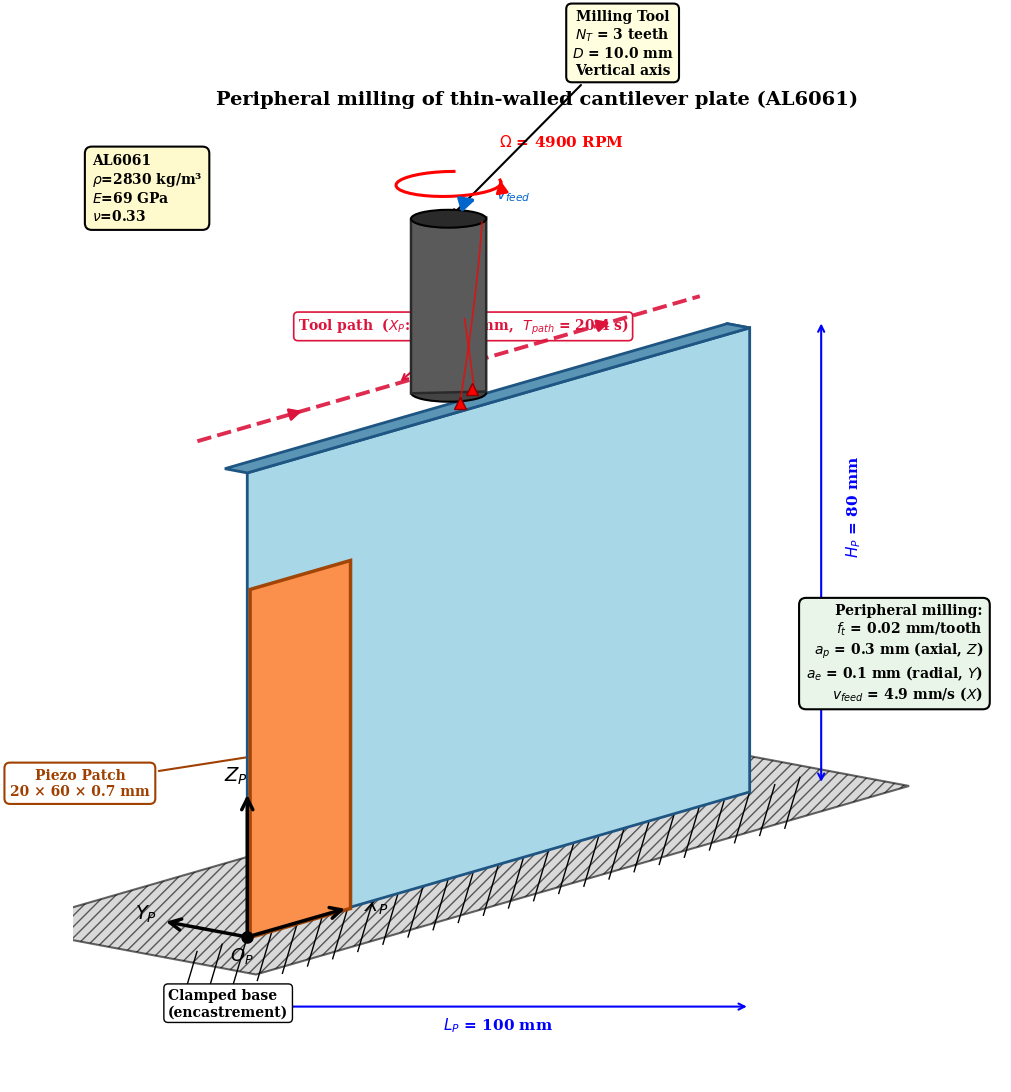
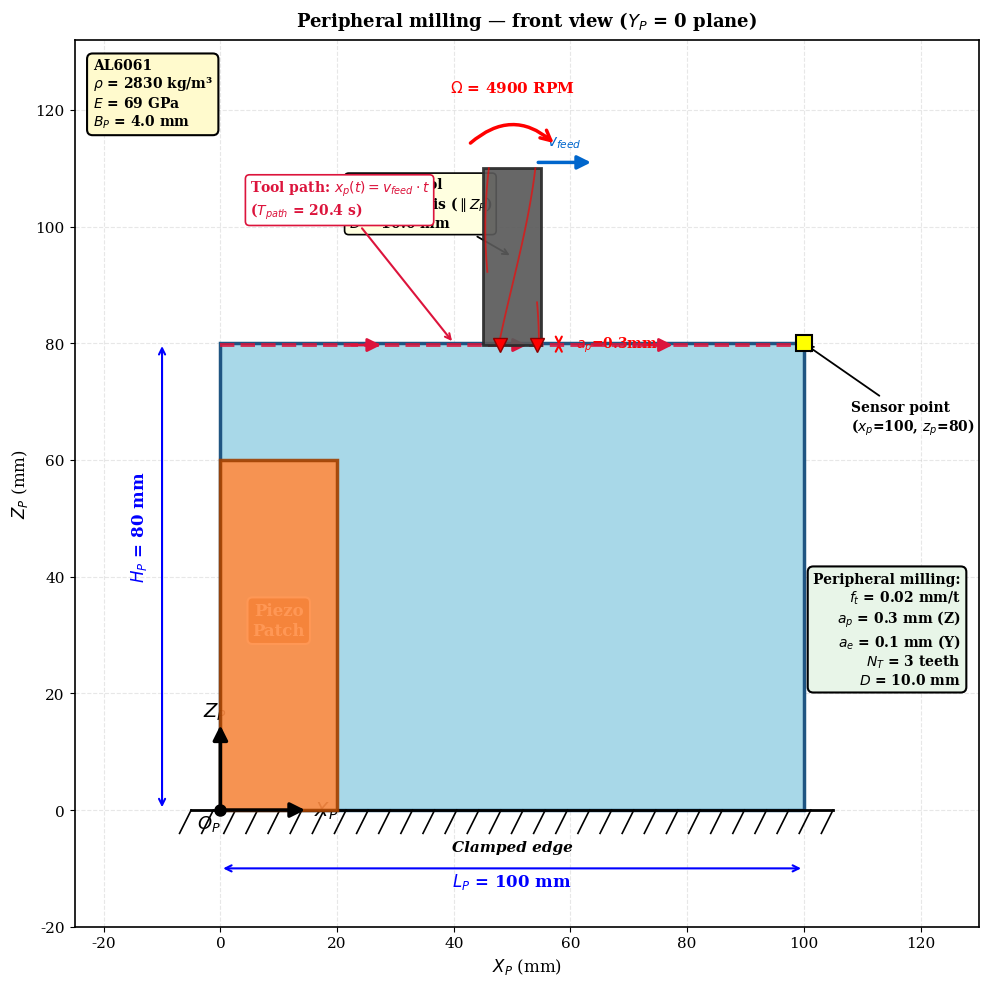
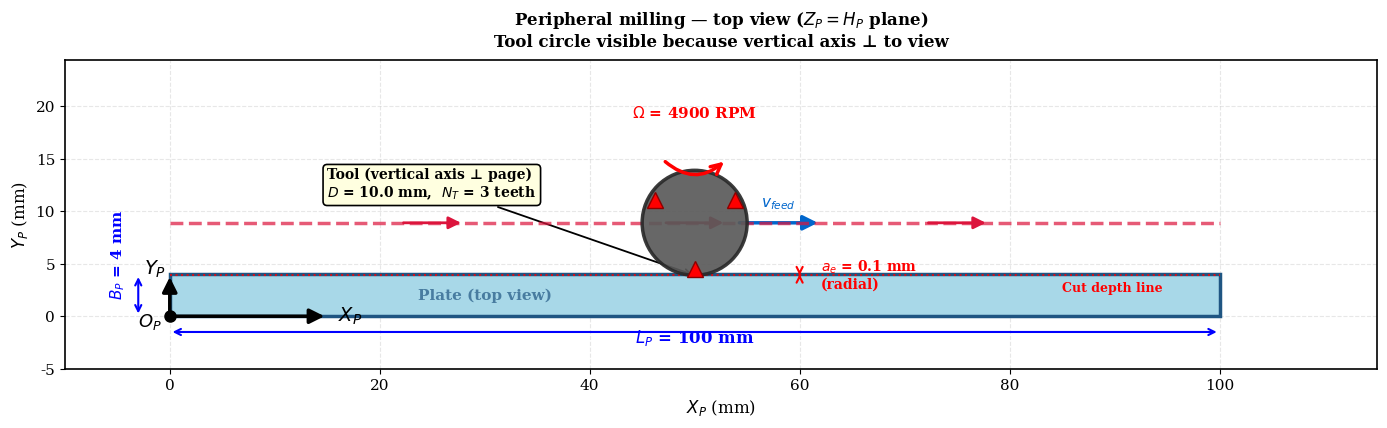

Python code for these plots, in order:
"""
gen_geometry_custom.py
=======================
Generator de geometry CUSTOMISABLE — modifie les paramètres ci-dessous
et relance le script pour voir les changements en temps réel.

USAGE :
   python gen_geometry_custom.py          # génère avec params actuels
   python gen_geometry_custom.py --3d     # uniquement vue 3D
   python gen_geometry_custom.py --front  # uniquement vue avant
   python gen_geometry_custom.py --top    # uniquement vue dessus
"""
import os
import sys
import numpy as np
import matplotlib.pyplot as plt
import matplotlib.patches as mpatches
from matplotlib.patches import Rectangle, Circle, Polygon, Ellipse
import matplotlib as mpl


# ═══════════════════════════════════════════════════════════════════════
#                     CONFIGURATION — modifie ici!
# ═══════════════════════════════════════════════════════════════════════

# ─────────────────── DIMENSIONS DE LA PLAQUE ───────────────────
LP = 100.0              # longueur (mm) — direction X
HP = 80.0               # hauteur (mm) — direction Z (cantilever)
BP = 4.0                # épaisseur (mm) — direction Y

# ─────────────────── PIEZOELECTRIC PATCH ───────────────────
PATCH_X_MIN = 0         # début patch en X (mm)
PATCH_X_MAX = 20        # fin patch en X (mm)
PATCH_Z_MIN = 0         # début patch en Z (mm)
PATCH_Z_MAX = 60        # fin patch en Z (mm)
H_PA = 0.7              # épaisseur patch (mm)

# ─────────────────── TOOL ───────────────────
TOOL_D = 10.0           # diamètre outil (mm)
TOOL_HEIGHT = 30        # longueur visible outil au-dessus plaque (mm)
TOOL_X_POS = LP / 2     # position X de l'outil (mm) — modifiable
                        # Exemples : LP*0.25, LP*0.5, LP*0.75
N_TEETH = 3             # nombre de dents

# ─────────────────── CUTTING PARAMETERS ───────────────────
AP = 0.3                # engagement axial (mm) — direction Z
AE = 0.1                # engagement radial (mm) — direction Y
RPM = 4900              # vitesse rotation
FT = 0.02               # avance par dent (mm/tooth)
V_FEED = 4.9            # vitesse d'avance (mm/s)
T_PATH = 20.4           # temps total de parcours (s)

# ─────────────────── CHOIX DE VUES ───────────────────
GENERATE_3D = True      # vue 3D isométrique
GENERATE_FRONT = True   # vue de face (Y=0)
GENERATE_TOP = True     # vue de dessus (Z=HP)

# ─────────────────── COULEURS ───────────────────
COLOR_PLATE = '#A8D8E8'         # bleu clair (plaque)
COLOR_PLATE_EDGE = '#1F5582'    # bleu foncé (contour)
COLOR_PLATE_DARK = '#5A95B5'    # bleu moyen (face supérieure)
COLOR_TOOL = '#5A5A5A'          # gris (outil)
COLOR_TOOL_DARK = '#2A2A2A'     # gris foncé
COLOR_TOOL_TIP = '#444444'      # gris pour pointe
COLOR_PATCH = '#FF8C42'         # orange (patch)
COLOR_PATCH_EDGE = '#A04000'    # orange foncé
COLOR_PATH = '#DC143C'          # rouge (trajectoire)
COLOR_GROUND = '#C0C0C0'        # gris (sol)
COLOR_TEETH = 'red'             # rouge (dents)
COLOR_FEED = '#0066CC'          # bleu (feed)

# ─────────────────── STYLE ───────────────────
FONT_FAMILY = 'serif'           # 'serif', 'sans-serif', 'monospace'
DPI_OUTPUT = 300                # résolution PNG/PDF
SHOW_TITLE = True               # afficher le titre
SHOW_PARAMETERS_BOX = True      # afficher la boîte de paramètres
SHOW_MATERIAL_BOX = True        # afficher la boîte matériau
SHOW_GRID = True                # afficher la grille (vues 2D)
SHOW_DIMENSIONS = True          # afficher les cotes
SHOW_AXES = True                # afficher le repère

# ─────────────────── ANGLES DE VUE 3D ───────────────────
ISO_ANGLE_1 = 30        # angle X-axis (degrés) — défaut 30
ISO_ANGLE_2 = 15        # angle Y-axis (degrés) — défaut 15
ISO_DEPTH_FACTOR = 0.7  # facteur de profondeur Y — défaut 0.7

# ─────────────────── OUTPUT ───────────────────
OUT_DIR = "figs_article_publication"
PREFIX = "fig00"        # préfixe des noms de fichiers
SAVE_PDF = True         # sauvegarder en PDF aussi (en plus du PNG)


# ═══════════════════════════════════════════════════════════════════════
#                   FIN DE LA CONFIGURATION
# ═══════════════════════════════════════════════════════════════════════


# Apply matplotlib style
mpl.rcParams['font.family'] = FONT_FAMILY
if FONT_FAMILY == 'serif':
    mpl.rcParams['font.serif'] = ['Times New Roman', 'DejaVu Serif']
mpl.rcParams['font.size'] = 11
mpl.rcParams['axes.linewidth'] = 1.2

# Computed values
TOOL_RADIUS = TOOL_D / 2
TOOL_X = TOOL_X_POS
PATCH_X = (PATCH_X_MIN, PATCH_X_MAX)
PATCH_Z = (PATCH_Z_MIN, PATCH_Z_MAX)

os.makedirs(OUT_DIR, exist_ok=True)


def save_fig(fig, name):
    fig.savefig(f"{OUT_DIR}/{name}.png", dpi=DPI_OUTPUT, bbox_inches='tight')
    if SAVE_PDF:
        fig.savefig(f"{OUT_DIR}/{name}.pdf", dpi=DPI_OUTPUT, bbox_inches='tight')
    plt.close(fig)
    suffix = ".png + .pdf" if SAVE_PDF else ".png"
    print(f"  ✓ {name}{suffix}")


def iso(x, y, z):
    """Isometric 3D → 2D projection."""
    angle1 = np.deg2rad(ISO_ANGLE_1)
    angle2 = np.deg2rad(ISO_ANGLE_2)
    px = x * np.cos(angle1) - y * np.cos(angle2)
    py = z + x * np.sin(angle1) * 0.5 + y * np.sin(angle2) * ISO_DEPTH_FACTOR
    return px, py


# ============================================================
# FIGURE A : 3D Isometric
# ============================================================
def make_3d():
    print("[Figure A] 3D Isometric ...")
    fig, ax = plt.subplots(figsize=(14, 11))
    
    # Ground
    ground_pts = [iso(-15, -15, 0), iso(LP+15, -15, 0),
                    iso(LP+15, 30, 0), iso(-15, 30, 0)]
    ax.add_patch(Polygon(ground_pts, facecolor=COLOR_GROUND, edgecolor='black',
                           linewidth=1.5, hatch='///', alpha=0.6, zorder=1))
    for x_h in np.linspace(-10, LP+10, 25):
        p1 = iso(x_h, 0, 0); p2 = iso(x_h - 3, 0, -8)
        ax.plot([p1[0], p2[0]], [p1[1], p2[1]],
                 color='black', linewidth=1.0, zorder=2)
    
    # Plate 3D (3 faces visibles)
    ax.add_patch(Polygon([iso(0, 0, 0), iso(LP, 0, 0),
                            iso(LP, 0, HP), iso(0, 0, HP)],
                           facecolor=COLOR_PLATE, edgecolor=COLOR_PLATE_EDGE,
                           linewidth=2.0, zorder=5))
    ax.add_patch(Polygon([iso(0, 0, HP), iso(LP, 0, HP),
                            iso(LP, BP, HP), iso(0, BP, HP)],
                           facecolor=COLOR_PLATE_DARK, edgecolor=COLOR_PLATE_EDGE,
                           linewidth=2.0, zorder=5))
    ax.add_patch(Polygon([iso(LP, 0, 0), iso(LP, BP, 0),
                            iso(LP, BP, HP), iso(LP, 0, HP)],
                           facecolor='#5A95B5', edgecolor=COLOR_PLATE_EDGE,
                           linewidth=2.0, zorder=4))
    
    # Patch
    ax.add_patch(Polygon([iso(PATCH_X[0], -0.5, PATCH_Z[0]),
                            iso(PATCH_X[1], -0.5, PATCH_Z[0]),
                            iso(PATCH_X[1], -0.5, PATCH_Z[1]),
                            iso(PATCH_X[0], -0.5, PATCH_Z[1])],
                           facecolor=COLOR_PATCH, edgecolor=COLOR_PATCH_EDGE,
                           linewidth=2.5, zorder=6, alpha=0.95))
    
    patch_center = iso((PATCH_X[0]+PATCH_X[1])/2, -0.5,
                        (PATCH_Z[0]+PATCH_Z[1])/2)
    p_w = PATCH_X[1] - PATCH_X[0]
    p_h = PATCH_Z[1] - PATCH_Z[0]
    ax.annotate(f'Piezo Patch\n{p_w:.0f} × {p_h:.0f} × {H_PA} mm',
                 xy=patch_center, xytext=(patch_center[0]-38, patch_center[1]-8),
                 fontsize=10, ha='center', fontweight='bold',
                 color=COLOR_PATCH_EDGE,
                 arrowprops=dict(arrowstyle='->', color=COLOR_PATCH_EDGE, lw=1.5),
                 bbox=dict(boxstyle='round,pad=0.4', facecolor='white',
                            edgecolor=COLOR_PATCH_EDGE, linewidth=1.5))
    
    # TOOL : Vertical cylinder
    TOOL_Y = BP + TOOL_RADIUS - AE
    TOOL_Z_BOT = HP - AP
    TOOL_Z_TOP = TOOL_Z_BOT + TOOL_HEIGHT
    
    theta = np.linspace(0, 2*np.pi, 40)
    bot_circle = [iso(TOOL_X + TOOL_RADIUS*np.cos(t),
                       TOOL_Y + TOOL_RADIUS*np.sin(t), TOOL_Z_BOT) for t in theta]
    top_circle = [iso(TOOL_X + TOOL_RADIUS*np.cos(t),
                       TOOL_Y + TOOL_RADIUS*np.sin(t), TOOL_Z_TOP) for t in theta]
    
    bot_xs = [p[0] for p in bot_circle]
    li_b = np.argmin(bot_xs); ri_b = np.argmax(bot_xs)
    side_corners = [bot_circle[li_b], bot_circle[ri_b],
                      top_circle[ri_b], top_circle[li_b]]
    ax.add_patch(Polygon(side_corners, facecolor=COLOR_TOOL,
                           edgecolor=COLOR_TOOL_DARK, linewidth=1.8, zorder=18))
    
    top_xs_arr = np.array([p[0] for p in top_circle])
    top_ys_arr = np.array([p[1] for p in top_circle])
    ellipse_w = top_xs_arr.max() - top_xs_arr.min()
    ellipse_h = top_ys_arr.max() - top_ys_arr.min()
    top_center_2d = iso(TOOL_X, TOOL_Y, TOOL_Z_TOP)
    bot_center_2d = iso(TOOL_X, TOOL_Y, TOOL_Z_BOT)
    ax.add_patch(Ellipse(top_center_2d, ellipse_w, ellipse_h,
                           facecolor=COLOR_TOOL_DARK, edgecolor='black',
                           linewidth=1.5, zorder=19))
    ax.add_patch(Ellipse(bot_center_2d, ellipse_w, ellipse_h,
                           facecolor=COLOR_TOOL_TIP, edgecolor='black',
                           linewidth=1.5, zorder=17))
    
    # Helical flutes
    for n_tooth in range(N_TEETH):
        flute_x = []; flute_y = []
        for z_frac in np.linspace(0, 1, 25):
            t_now = n_tooth * 2*np.pi/N_TEETH + z_frac * np.pi/4
            z_now = TOOL_Z_BOT + z_frac * TOOL_HEIGHT
            x_now = TOOL_X + TOOL_RADIUS * np.cos(t_now)
            y_now = TOOL_Y + TOOL_RADIUS * np.sin(t_now)
            if np.sin(t_now) < 0.3:
                p = iso(x_now, y_now, z_now)
                flute_x.append(p[0]); flute_y.append(p[1])
        if len(flute_x) > 2:
            ax.plot(flute_x, flute_y, color=COLOR_TEETH, linewidth=1.3,
                     alpha=0.7, zorder=20)
    
    # Cutting marks
    for n_tooth in range(N_TEETH):
        t_now = n_tooth * 2*np.pi/N_TEETH
        if np.sin(t_now) < 0.5:
            x_now = TOOL_X + TOOL_RADIUS*0.95*np.cos(t_now)
            y_now = TOOL_Y + TOOL_RADIUS*0.95*np.sin(t_now)
            p = iso(x_now, y_now, TOOL_Z_BOT - 0.5)
            ax.plot(p[0], p[1], '^', color=COLOR_TEETH, markersize=8,
                     markeredgecolor='darkred', zorder=21)
    
    # Rotation Ω
    omega_z = TOOL_Z_TOP + 6
    omega_pts = []
    for t in np.linspace(np.pi*0.2, np.pi*1.8, 30):
        x_now = TOOL_X + TOOL_RADIUS*1.4 * np.cos(t)
        y_now = TOOL_Y + TOOL_RADIUS*1.4 * np.sin(t)
        omega_pts.append(iso(x_now, y_now, omega_z))
    ax.plot([p[0] for p in omega_pts], [p[1] for p in omega_pts],
             color='red', linewidth=2.2, zorder=22)
    ax.annotate('', xy=omega_pts[-1], xytext=omega_pts[-3],
                 arrowprops=dict(arrowstyle='-|>', color='red',
                                  lw=2.0, mutation_scale=18), zorder=22)
    omega_lbl = iso(TOOL_X + TOOL_RADIUS*2, TOOL_Y, omega_z + 4)
    ax.text(omega_lbl[0], omega_lbl[1], f'$\\Omega$ = {RPM} RPM',
             fontsize=11, color='red', fontweight='bold')
    
    # Tool path
    path_x_arr = np.linspace(0, LP, 50)
    path_pts = [iso(px, TOOL_Y, HP - AP/2 + 4) for px in path_x_arr]
    ax.plot([p[0] for p in path_pts], [p[1] for p in path_pts],
             color=COLOR_PATH, linewidth=2.8, linestyle='--',
             alpha=0.9, zorder=10)
    for i in [10, 25, 40]:
        p_start = iso(path_x_arr[i] - 1, TOOL_Y, HP - AP/2 + 4)
        p_end = iso(path_x_arr[i] + 1, TOOL_Y, HP - AP/2 + 4)
        ax.annotate('', xy=p_end, xytext=p_start,
                     arrowprops=dict(arrowstyle='-|>', color=COLOR_PATH,
                                      lw=2.0, mutation_scale=18), zorder=11)
    
    # Feed arrow
    feed_pt = iso(TOOL_X + 6, TOOL_Y, TOOL_Z_TOP + 2)
    feed_start = iso(TOOL_X + 2, TOOL_Y, TOOL_Z_TOP + 2)
    ax.annotate('', xy=feed_pt, xytext=feed_start,
                 arrowprops=dict(arrowstyle='-|>', color=COLOR_FEED,
                                  lw=2.5, mutation_scale=22), zorder=22)
    ax.text(feed_pt[0] + 3, feed_pt[1], '$v_{feed}$',
             fontsize=11, color=COLOR_FEED, fontweight='bold')
    
    # Coordinate axes
    if SHOW_AXES:
        origin_iso = iso(0, 0, 0)
        for end_3d in [iso(20, 0, 0), iso(0, 15, 0), iso(0, 0, 25)]:
            ax.annotate('', xy=end_3d, xytext=origin_iso,
                         arrowprops=dict(arrowstyle='->', color='black',
                                          lw=2.5, mutation_scale=20), zorder=20)
        ax.text(iso(22, 0, 0)[0]+1, iso(22, 0, 0)[1]-1, '$X_P$',
                 fontsize=14, fontweight='bold')
        ax.text(iso(0, 17, 0)[0]-3, iso(0, 17, 0)[1], '$Y_P$',
                 fontsize=14, fontweight='bold')
        ax.text(iso(0, 0, 27)[0]-4, iso(0, 0, 27)[1], '$Z_P$',
                 fontsize=14, fontweight='bold')
        ax.plot(origin_iso[0], origin_iso[1], 'ko', markersize=8, zorder=21)
        ax.text(origin_iso[0]-3, origin_iso[1]-4, '$O_P$',
                 fontsize=13, fontweight='bold')
    
    # Dimensions
    if SHOW_DIMENSIONS:
        lp_y = -8
        ax.annotate('', xy=(iso(LP, 0, 0)[0], lp_y - 4),
                     xytext=(iso(0, 0, 0)[0], lp_y - 4),
                     arrowprops=dict(arrowstyle='<->', color='blue', lw=1.5))
        ax.text((iso(0, 0, 0)[0]+iso(LP, 0, 0)[0])/2, lp_y - 8,
                 f'$L_P$ = {LP:.0f} mm', fontsize=11, ha='center',
                 fontweight='bold', color='blue')
        
        hp_top = iso(LP+5, 0, HP); hp_bot = iso(LP+5, 0, 0)
        ax.annotate('', xy=(hp_top[0]+8, hp_top[1]),
                     xytext=(hp_bot[0]+8, hp_bot[1]),
                     arrowprops=dict(arrowstyle='<->', color='blue', lw=1.5))
        ax.text(hp_top[0]+12, (hp_bot[1]+hp_top[1])/2,
                 f'$H_P$ = {HP:.0f} mm', fontsize=11,
                 fontweight='bold', color='blue', rotation=90)
    
    # Tool label
    tool_lbl = iso(TOOL_X, TOOL_Y, TOOL_Z_TOP + 25)
    ax.annotate(f'Milling Tool\n$N_T$ = {N_TEETH} teeth\n$D$ = {TOOL_D} mm\nVertical axis',
                 xy=iso(TOOL_X, TOOL_Y, TOOL_Z_TOP),
                 xytext=(tool_lbl[0]+30, tool_lbl[1]),
                 fontsize=10, ha='center', fontweight='bold',
                 arrowprops=dict(arrowstyle='->', color='black', lw=1.5),
                 bbox=dict(boxstyle='round,pad=0.4', facecolor='lightyellow',
                            edgecolor='black', linewidth=1.5))
    
    # Path label
    path_lbl = iso(LP*0.2, TOOL_Y, HP+18)
    ax.annotate(f'Tool path  ($X_P$: 0 → {LP:.0f} mm,  $T_{{path}}$ = {T_PATH} s)',
                 xy=iso(LP*0.4, TOOL_Y, HP - AP/2 + 4),
                 xytext=(path_lbl[0], path_lbl[1]),
                 fontsize=10, color=COLOR_PATH, fontweight='bold',
                 arrowprops=dict(arrowstyle='->', color=COLOR_PATH, lw=1.5),
                 bbox=dict(boxstyle='round,pad=0.3', facecolor='white',
                            edgecolor=COLOR_PATH, linewidth=1.2))
    
    # Encastrement
    enc_pt = iso(-10, 0, -3)
    ax.text(enc_pt[0]-5, enc_pt[1]-8, 'Clamped base\n(encastrement)',
             fontsize=10, fontweight='bold', color='black',
             bbox=dict(boxstyle='round,pad=0.3', facecolor='white',
                        edgecolor='black', linewidth=1.0))
    
    # Material box
    if SHOW_MATERIAL_BOX:
        ax.text(0.02, 0.97, 'AL6061\n$\\rho$=2830 kg/m³\n$E$=69 GPa\n$\\nu$=0.33',
                 transform=ax.transAxes, fontsize=10, va='top', ha='left',
                 bbox=dict(boxstyle='round,pad=0.5', facecolor='#FFFACD',
                            edgecolor='black', linewidth=1.5),
                 fontweight='bold')
    
    # Cutting parameters box
    if SHOW_PARAMETERS_BOX:
        ax.text(0.98, 0.50,
                 f'Peripheral milling:\n'
                 f'$f_t$ = {FT} mm/tooth\n'
                 f'$a_p$ = {AP} mm (axial, $Z$)\n'
                 f'$a_e$ = {AE} mm (radial, $Y$)\n'
                 f'$v_{{feed}}$ = {V_FEED} mm/s ($X$)',
                 transform=ax.transAxes, fontsize=10, va='top', ha='right',
                 bbox=dict(boxstyle='round,pad=0.5', facecolor='#E8F5E8',
                            edgecolor='black', linewidth=1.5),
                 fontweight='bold')
    
    if SHOW_TITLE:
        ax.set_title("Peripheral milling of thin-walled cantilever plate (AL6061)",
                      fontsize=14, fontweight='bold', pad=15)
    
    ax.set_xlim([-30, 130])
    ax.set_ylim([-25, 140])
    ax.set_aspect('equal')
    ax.axis('off')
    plt.tight_layout()
    save_fig(fig, f"{PREFIX}a_geometry_3D")


# ============================================================
# FIGURE B : Front view 2D
# ============================================================
def make_front():
    print("[Figure B] Front view 2D ...")
    fig, ax = plt.subplots(figsize=(13, 10))
    
    # Plate
    ax.add_patch(Rectangle((0, 0), LP, HP, facecolor=COLOR_PLATE,
                             edgecolor=COLOR_PLATE_EDGE, linewidth=2.5, zorder=2))
    for x_h in np.linspace(-5, LP+5, 30):
        ax.plot([x_h, x_h - 2], [0, -4], color='black', linewidth=1.2, zorder=3)
    ax.plot([-5, LP+5], [0, 0], color='black', linewidth=2.0, zorder=3)
    ax.text(LP/2, -7, 'Clamped edge', fontsize=11, fontweight='bold',
             ha='center', style='italic')
    
    # Patch
    ax.add_patch(Rectangle((PATCH_X[0], PATCH_Z[0]),
                             PATCH_X[1]-PATCH_X[0], PATCH_Z[1]-PATCH_Z[0],
                             facecolor=COLOR_PATCH, edgecolor=COLOR_PATCH_EDGE,
                             linewidth=2.5, alpha=0.9, zorder=4))
    p_cx = (PATCH_X[0]+PATCH_X[1])/2
    p_cz = (PATCH_Z[0]+PATCH_Z[1])/2
    ax.text(p_cx, p_cz, 'Piezo\nPatch', fontsize=12, fontweight='bold',
             ha='center', color='white',
             bbox=dict(boxstyle='round,pad=0.3', facecolor=COLOR_PATCH_EDGE,
                        edgecolor='white', linewidth=1.5))
    
    # Tool (rectangle vertical)
    TOOL_TOP = HP + TOOL_HEIGHT
    TOOL_BOT = HP - AP
    ax.add_patch(Rectangle((TOOL_X - TOOL_RADIUS, TOOL_BOT),
                             TOOL_D, TOOL_TOP - TOOL_BOT,
                             facecolor=COLOR_TOOL, edgecolor=COLOR_TOOL_DARK,
                             linewidth=2.0, zorder=10, alpha=0.92))
    
    # Helical flutes
    for n_tooth in range(N_TEETH):
        fx = []; fz = []
        for z_frac in np.linspace(0, 1, 30):
            z_pos = TOOL_BOT + z_frac * (TOOL_TOP - TOOL_BOT)
            angle = n_tooth * 2*np.pi/N_TEETH + z_frac * np.pi/2
            x_offset = TOOL_RADIUS * 0.92 * np.cos(angle)
            if np.sin(angle) < 0.4:
                fx.append(TOOL_X + x_offset); fz.append(z_pos)
        if len(fx) > 2:
            ax.plot(fx, fz, color=COLOR_TEETH, linewidth=1.3, alpha=0.65, zorder=11)
    
    # Tip teeth
    for n_tooth in range(N_TEETH):
        angle = n_tooth * 2*np.pi/N_TEETH
        if np.sin(angle) < 0.5:
            x_pos = TOOL_X + TOOL_RADIUS*0.85*np.cos(angle)
            ax.plot(x_pos, TOOL_BOT, marker='v', color=COLOR_TEETH, markersize=10,
                     markeredgecolor='darkred', linewidth=1.5, zorder=12)
    
    # Rotation
    arc = mpatches.FancyArrowPatch(
        (TOOL_X - TOOL_RADIUS*1.5, TOOL_TOP + 4),
        (TOOL_X + TOOL_RADIUS*1.5, TOOL_TOP + 4),
        connectionstyle="arc3,rad=-0.45",
        arrowstyle='->', color='red', lw=2.5, mutation_scale=18, zorder=15)
    ax.add_patch(arc)
    ax.text(TOOL_X, TOOL_TOP + 13, f'$\\Omega$ = {RPM} RPM',
             fontsize=11, color='red', fontweight='bold', ha='center')
    
    # Feed
    ax.annotate('', xy=(TOOL_X + 14, TOOL_TOP + 1),
                 xytext=(TOOL_X + 4, TOOL_TOP + 1),
                 arrowprops=dict(arrowstyle='-|>', color=COLOR_FEED,
                                  lw=2.5, mutation_scale=20))
    ax.text(TOOL_X + 9, TOOL_TOP + 4, '$v_{feed}$',
             fontsize=11, color=COLOR_FEED, fontweight='bold', ha='center')
    
    # Path
    ax.plot([0, LP], [HP-0.3, HP-0.3], color=COLOR_PATH, linewidth=2.8,
             linestyle='--', alpha=0.85, zorder=5)
    for x_arr in [LP*0.25, LP*0.5, LP*0.75]:
        ax.annotate('', xy=(x_arr+3, HP-0.3), xytext=(x_arr-3, HP-0.3),
                     arrowprops=dict(arrowstyle='-|>', color=COLOR_PATH,
                                      lw=2.0, mutation_scale=20))
    
    # Sensor
    ax.plot(LP, HP, 'ks', markersize=12, markerfacecolor='yellow',
             markeredgecolor='black', markeredgewidth=1.5, zorder=12)
    ax.annotate(f'Sensor point\n($x_p$={LP:.0f}, $z_p$={HP:.0f})',
                 xy=(LP, HP), xytext=(LP+8, HP-15),
                 fontsize=10, fontweight='bold',
                 arrowprops=dict(arrowstyle='->', color='black', lw=1.3))
    
    # ap annotation
    ax.annotate('', xy=(TOOL_X + TOOL_RADIUS + 3, HP),
                 xytext=(TOOL_X + TOOL_RADIUS + 3, TOOL_BOT),
                 arrowprops=dict(arrowstyle='<->', color='red', lw=1.5))
    ax.text(TOOL_X + TOOL_RADIUS + 6, (HP + TOOL_BOT)/2,
             f'$a_p$={AP}mm', fontsize=10, color='red',
             fontweight='bold', va='center')
    
    # Axes
    if SHOW_AXES:
        ax.annotate('', xy=(15, 0), xytext=(0, 0),
                     arrowprops=dict(arrowstyle='-|>', color='black',
                                      lw=2.5, mutation_scale=22), zorder=20)
        ax.text(16, -1, '$X_P$', fontsize=14, fontweight='bold')
        ax.annotate('', xy=(0, 15), xytext=(0, 0),
                     arrowprops=dict(arrowstyle='-|>', color='black',
                                      lw=2.5, mutation_scale=22), zorder=20)
        ax.text(-3, 16, '$Z_P$', fontsize=14, fontweight='bold')
        ax.plot(0, 0, 'ko', markersize=8, zorder=21)
        ax.text(-4, -3, '$O_P$', fontsize=13, fontweight='bold')
    
    # Dimensions
    if SHOW_DIMENSIONS:
        ax.annotate('', xy=(LP, -10), xytext=(0, -10),
                     arrowprops=dict(arrowstyle='<->', color='blue', lw=1.5))
        ax.text(LP/2, -13, f'$L_P$ = {LP:.0f} mm', fontsize=12,
                 color='blue', fontweight='bold', ha='center')
        ax.annotate('', xy=(-10, HP), xytext=(-10, 0),
                     arrowprops=dict(arrowstyle='<->', color='blue', lw=1.5))
        ax.text(-14, HP/2, f'$H_P$ = {HP:.0f} mm', fontsize=12,
                 color='blue', fontweight='bold', ha='center', rotation=90)
    
    # Boxes
    if SHOW_MATERIAL_BOX:
        ax.text(0.02, 0.98, f'AL6061\n$\\rho$ = 2830 kg/m³\n$E$ = 69 GPa\n$B_P$ = {BP} mm',
                 transform=ax.transAxes, fontsize=10, va='top',
                 bbox=dict(boxstyle='round,pad=0.4', facecolor='#FFFACD',
                            edgecolor='black', linewidth=1.5),
                 fontweight='bold')
    
    if SHOW_PARAMETERS_BOX:
        ax.text(0.98, 0.40,
                 f'Peripheral milling:\n'
                 f'$f_t$ = {FT} mm/t\n'
                 f'$a_p$ = {AP} mm (Z)\n'
                 f'$a_e$ = {AE} mm (Y)\n'
                 f'$N_T$ = {N_TEETH} teeth\n'
                 f'$D$ = {TOOL_D} mm',
                 transform=ax.transAxes, fontsize=10, va='top', ha='right',
                 bbox=dict(boxstyle='round,pad=0.4', facecolor='#E8F5E8',
                            edgecolor='black', linewidth=1.5),
                 fontweight='bold')
    
    ax.annotate(f'Milling Tool\nVertical axis ($\\parallel Z_P$)\n$D$ = {TOOL_D} mm',
                 xy=(TOOL_X, (TOOL_TOP + TOOL_BOT)/2),
                 xytext=(TOOL_X - 28, (TOOL_TOP + TOOL_BOT)/2 + 5),
                 fontsize=10, fontweight='bold',
                 arrowprops=dict(arrowstyle='->', color='black', lw=1.3),
                 bbox=dict(boxstyle='round,pad=0.3', facecolor='lightyellow',
                            edgecolor='black', linewidth=1.2))
    
    ax.annotate(f'Tool path: $x_p(t) = v_{{feed}} \\cdot t$\n($T_{{path}}$ = {T_PATH} s)',
                 xy=(LP*0.4, HP), xytext=(LP*0.05, HP+22),
                 fontsize=10, color=COLOR_PATH, fontweight='bold',
                 arrowprops=dict(arrowstyle='->', color=COLOR_PATH, lw=1.5),
                 bbox=dict(boxstyle='round,pad=0.3', facecolor='white',
                            edgecolor=COLOR_PATH, linewidth=1.2))
    
    ax.set_xlim([-25, LP+30])
    ax.set_ylim([-20, TOOL_TOP + 22])
    ax.set_aspect('equal')
    ax.set_xlabel("$X_P$ (mm)", fontsize=12)
    ax.set_ylabel("$Z_P$ (mm)", fontsize=12)
    if SHOW_TITLE:
        ax.set_title("Peripheral milling — front view ($Y_P$ = 0 plane)",
                      fontsize=13, fontweight='bold', pad=10)
    if SHOW_GRID:
        ax.grid(True, alpha=0.3, linestyle='--')
    plt.tight_layout()
    save_fig(fig, f"{PREFIX}b_geometry_front")


# ============================================================
# FIGURE C : Top view 2D
# ============================================================
def make_top():
    print("[Figure C] Top view 2D ...")
    fig, ax = plt.subplots(figsize=(14, 8))
    
    ax.add_patch(Rectangle((0, 0), LP, BP, facecolor=COLOR_PLATE,
                             edgecolor=COLOR_PLATE_EDGE, linewidth=2.5, zorder=3))
    
    TOOL_Y_top = BP + TOOL_RADIUS - AE
    ax.add_patch(Circle((TOOL_X, TOOL_Y_top), TOOL_RADIUS,
                          facecolor=COLOR_TOOL, edgecolor=COLOR_TOOL_DARK,
                          linewidth=2.5, zorder=10, alpha=0.92))
    
    for n_tooth in range(N_TEETH):
        angle = n_tooth * 2*np.pi/N_TEETH + np.pi/6
        tx = TOOL_X + TOOL_RADIUS * 0.88 * np.cos(angle)
        ty = TOOL_Y_top + TOOL_RADIUS * 0.88 * np.sin(angle)
        ax.plot(tx, ty, marker='^', color=COLOR_TEETH, markersize=11,
                 markeredgecolor='darkred', linewidth=1.5, zorder=11)
    
    arc = mpatches.FancyArrowPatch(
        (TOOL_X - TOOL_RADIUS*0.6, TOOL_Y_top + TOOL_RADIUS*1.2),
        (TOOL_X + TOOL_RADIUS*0.6, TOOL_Y_top + TOOL_RADIUS*1.2),
        connectionstyle="arc3,rad=0.45",
        arrowstyle='->', color='red', lw=2.5, mutation_scale=18, zorder=15)
    ax.add_patch(arc)
    ax.text(TOOL_X, TOOL_Y_top + TOOL_RADIUS*2.0,
             f'$\\Omega$ = {RPM} RPM', fontsize=11,
             color='red', fontweight='bold', ha='center')
    
    ax.annotate('', xy=(TOOL_X + 12, TOOL_Y_top), xytext=(TOOL_X + 4, TOOL_Y_top),
                 arrowprops=dict(arrowstyle='-|>', color=COLOR_FEED,
                                  lw=2.5, mutation_scale=22))
    ax.text(TOOL_X + 8, TOOL_Y_top + 1.5, '$v_{feed}$',
             fontsize=11, color=COLOR_FEED, fontweight='bold', ha='center')
    
    ax.plot([0, LP], [TOOL_Y_top, TOOL_Y_top], color=COLOR_PATH, linewidth=2.5,
             linestyle='--', alpha=0.7, zorder=5)
    for x_arr in [LP*0.25, LP*0.5, LP*0.75]:
        ax.annotate('', xy=(x_arr+3, TOOL_Y_top), xytext=(x_arr-3, TOOL_Y_top),
                     arrowprops=dict(arrowstyle='-|>', color=COLOR_PATH,
                                      lw=2.0, mutation_scale=18))
    
    ax.plot([0, LP], [BP - AE, BP - AE], color='red', linewidth=1.5,
             linestyle=':', alpha=0.8, zorder=6)
    ax.text(85, BP - AE - 0.6, 'Cut depth line',
             fontsize=9, color='red', fontweight='bold', va='top')
    
    ax.annotate('', xy=(60, BP), xytext=(60, BP - AE),
                 arrowprops=dict(arrowstyle='<->', color='red', lw=1.5))
    ax.text(62, BP - AE/2, f'$a_e$ = {AE} mm\n(radial)',
             fontsize=10, color='red', fontweight='bold', va='center')
    
    if SHOW_DIMENSIONS:
        ax.annotate('', xy=(LP, -1.5), xytext=(0, -1.5),
                     arrowprops=dict(arrowstyle='<->', color='blue', lw=1.5))
        ax.text(LP/2, -2.5, f'$L_P$ = {LP:.0f} mm',
                 fontsize=12, color='blue', fontweight='bold', ha='center')
        ax.annotate('', xy=(-3, BP), xytext=(-3, 0),
                     arrowprops=dict(arrowstyle='<->', color='blue', lw=1.5))
        ax.text(-5, BP/2, f'$B_P$ = {BP:.0f} mm', fontsize=11,
                 color='blue', fontweight='bold', ha='center', rotation=90)
    
    if SHOW_AXES:
        ax.annotate('', xy=(15, 0), xytext=(0, 0),
                     arrowprops=dict(arrowstyle='-|>', color='black',
                                      lw=2.5, mutation_scale=22), zorder=20)
        ax.text(16, -0.5, '$X_P$', fontsize=14, fontweight='bold')
        ax.annotate('', xy=(0, 4), xytext=(0, 0),
                     arrowprops=dict(arrowstyle='-|>', color='black',
                                      lw=2.5, mutation_scale=22), zorder=20)
        ax.text(-2.5, 4, '$Y_P$', fontsize=14, fontweight='bold')
        ax.plot(0, 0, 'ko', markersize=8, zorder=21)
        ax.text(-3, -1, '$O_P$', fontsize=13, fontweight='bold')
    
    ax.annotate(f'Tool (vertical axis ⊥ page)\n$D$ = {TOOL_D} mm,  $N_T$ = {N_TEETH} teeth',
                 xy=(TOOL_X, TOOL_Y_top - TOOL_RADIUS),
                 xytext=(LP*0.15, TOOL_Y_top + TOOL_RADIUS*0.5),
                 fontsize=10, fontweight='bold',
                 arrowprops=dict(arrowstyle='->', color='black', lw=1.3),
                 bbox=dict(boxstyle='round,pad=0.3', facecolor='lightyellow',
                            edgecolor='black', linewidth=1.2))
    
    ax.text(LP*0.3, BP/2, 'Plate (top view)',
             fontsize=11, fontweight='bold', ha='center', va='center',
             color=COLOR_PLATE_EDGE, alpha=0.7)
    
    ax.set_xlim([-10, LP+15])
    ax.set_ylim([-5, TOOL_Y_top + TOOL_RADIUS*2.5 + 3])
    ax.set_aspect('equal')
    ax.set_xlabel("$X_P$ (mm)", fontsize=12)
    ax.set_ylabel("$Y_P$ (mm)", fontsize=12)
    if SHOW_TITLE:
        ax.set_title("Peripheral milling — top view ($Z_P = H_P$ plane)\n"
                      "Tool circle visible because vertical axis ⊥ to view",
                      fontsize=12, fontweight='bold', pad=10)
    if SHOW_GRID:
        ax.grid(True, alpha=0.3, linestyle='--')
    plt.tight_layout()
    save_fig(fig, f"{PREFIX}c_geometry_top")


# ============================================================
# Main
# ============================================================
if __name__ == '__main__':
    args = sys.argv[1:]
    
    print("="*70)
    print(" GEOMETRY GENERATOR — CUSTOMIZABLE")
    print("="*70)
    print(f"  Plate     : {LP} × {HP} × {BP} mm")
    print(f"  Tool      : D={TOOL_D}mm, {N_TEETH} teeth, vertical axis")
    print(f"  Engagement: ap={AP}mm, ae={AE}mm")
    print(f"  Position  : tool at x={TOOL_X:.1f}mm")
    print(f"  Output    : {OUT_DIR}/{PREFIX}*.png")
    print()
    
    if '--3d' in args:
        make_3d()
    elif '--front' in args:
        make_front()
    elif '--top' in args:
        make_top()
    else:
        if GENERATE_3D:
            make_3d()
        if GENERATE_FRONT:
            make_front()
        if GENERATE_TOP:
            make_top()
    
    print("\nDone!")
